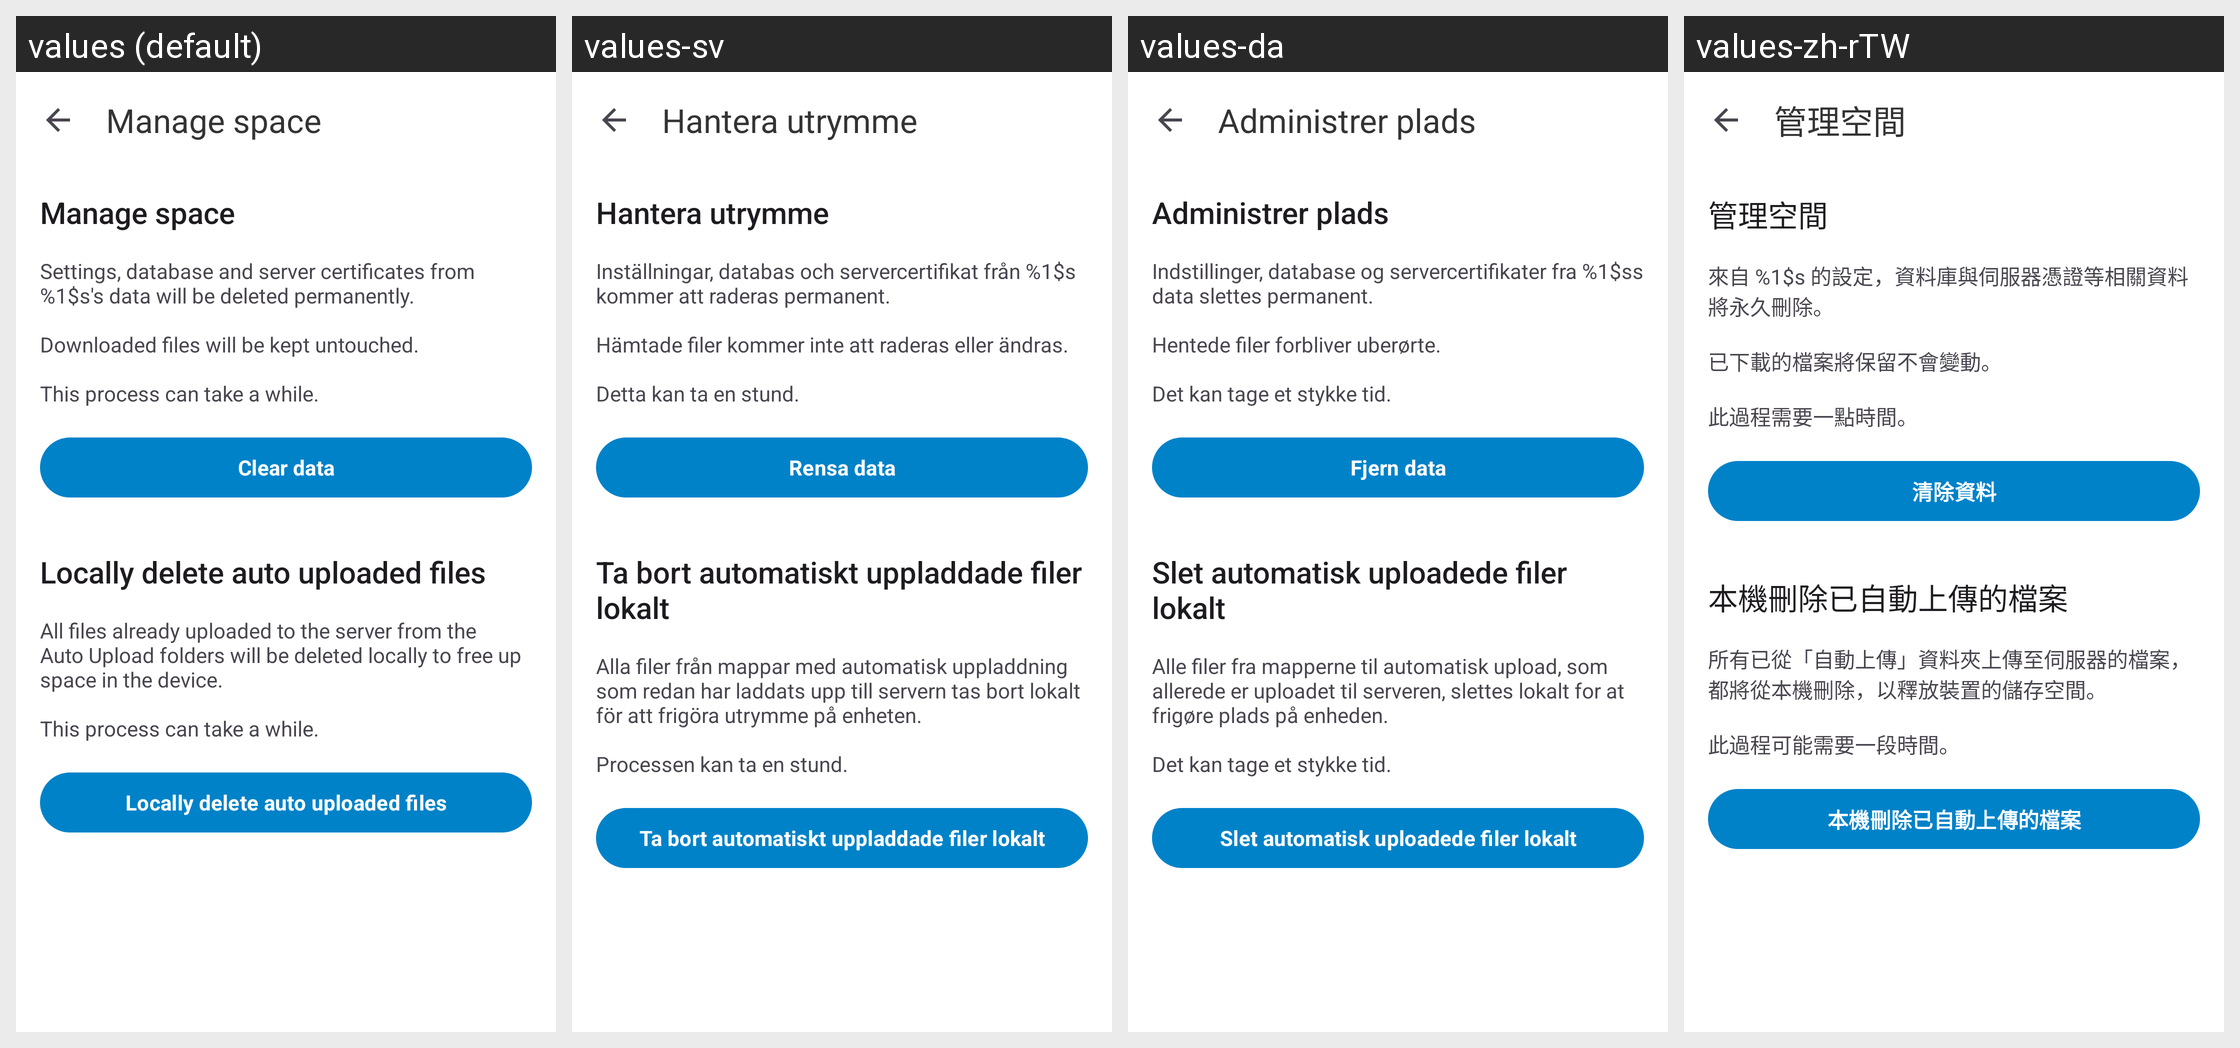

This grid shows one Android layout under several languages. Give, for every string resource on the screen, its name, the default text and each shown locale's text.
Android screen res/layout/activity_manage_space.xml rendered under 4 locales, left to right: values (default), values-sv, values-da, values-zh-rTW. Device: Nexus 5 (rendered at 1080×1920; each locale shown at half size, 540×960, under a caption strip naming it); theme Theme.ownCloud.Toolbar.
Other locales in the repository, not shown: values-ar, values-ast, values-bg-rBG, values-br, values-ca, values-cs-rCZ, values-de, values-de-rDE, values-el, values-eo, values-es, values-es-rAR, values-es-rCL, values-es-rCO, values-es-rCR, values-es-rDO, values-es-rEC, values-es-rGT, values-es-rHN, values-es-rMX, values-es-rNI, values-es-rPA, values-es-rPE, values-es-rPY, values-es-rSV, values-es-rUY, values-et-rEE, values-eu, values-fa, values-fi-rFI, values-fr, values-ga, values-gd, values-gl, values-hr, values-hu-rHU, values-in, values-is, values-it, values-iw, values-ja-rJP, values-ka, values-ka-rGE, values-kab, values-ko, values-lo, values-lt-rLT, values-lv, values-mk, values-nb-rNO, values-nl, values-pl, values-pt-rBR, values-pt-rPT, values-ro, values-ru, values-sc, values-sk-rSK, values-sl, values-sq, values-sr, values-sr-rSP, values-sw, values-th-rTH, values-tk, values-tr, values-ug, values-uk, values-vi, values-zh-rCN, values-zh-rHK.
Strings drawn on this screen, with the default value and each locale's value (text and hints the layout hard-codes, and strings that could not be matched under every locale, appear in the picture but are not listed):

manage_space_title
  values: Manage space
  values-sv: Hantera utrymme
  values-da: Administrer plads
  values-zh-rTW: 管理空間

manage_space_description
  values: Settings, database and server certificates from %1$s's data will be deleted permanently. 
      
      Downloaded files will be kept untouched.
      
      This process can take a while.
  values-sv: Inställningar, databas och servercertifikat från %1$s kommer att raderas permanent.
      
      Hämtade filer kommer inte att raderas eller ändras.
      
      Detta kan ta en stund.
  values-da: Indstillinger, database og servercertifikater fra %1$ss data slettes permanent.
      
      Hentede filer forbliver uberørte.
      
      Det kan tage et stykke tid.
  values-zh-rTW: 來自 %1$s 的設定，資料庫與伺服器憑證等相關資料將永久刪除。
      
      已下載的檔案將保留不會變動。
      
      此過程需要一點時間。

manage_space_clear_data
  values: Clear data
  values-sv: Rensa data
  values-da: Fjern data
  values-zh-rTW: 清除資料

manage_space_auto_upload_title
  values: Locally delete auto uploaded files
  values-sv: Ta bort automatiskt uppladdade filer lokalt
  values-da: Slet automatisk uploadede filer lokalt
  values-zh-rTW: 本機刪除已自動上傳的檔案

manage_space_auto_upload_description
  values: All files already uploaded to the server from the Auto Upload folders will be deleted locally to free up space in the device.
      
      This process can take a while.
  values-sv: Alla filer från mappar med automatisk uppladdning som redan har laddats upp till servern tas bort lokalt för att frigöra utrymme på enheten.
      
      Processen kan ta en stund.
  values-da: Alle filer fra mapperne til automatisk upload, som allerede er uploadet til serveren, slettes lokalt for at frigøre plads på enheden.
      
      Det kan tage et stykke tid.
  values-zh-rTW: 所有已從「自動上傳」資料夾上傳至伺服器的檔案，都將從本機刪除，以釋放裝置的儲存空間。
      
      此過程可能需要一段時間。

manage_space_auto_upload_clear_data
  values: Locally delete auto uploaded files
  values-sv: Ta bort automatiskt uppladdade filer lokalt
  values-da: Slet automatisk uploadede filer lokalt
  values-zh-rTW: 本機刪除已自動上傳的檔案
